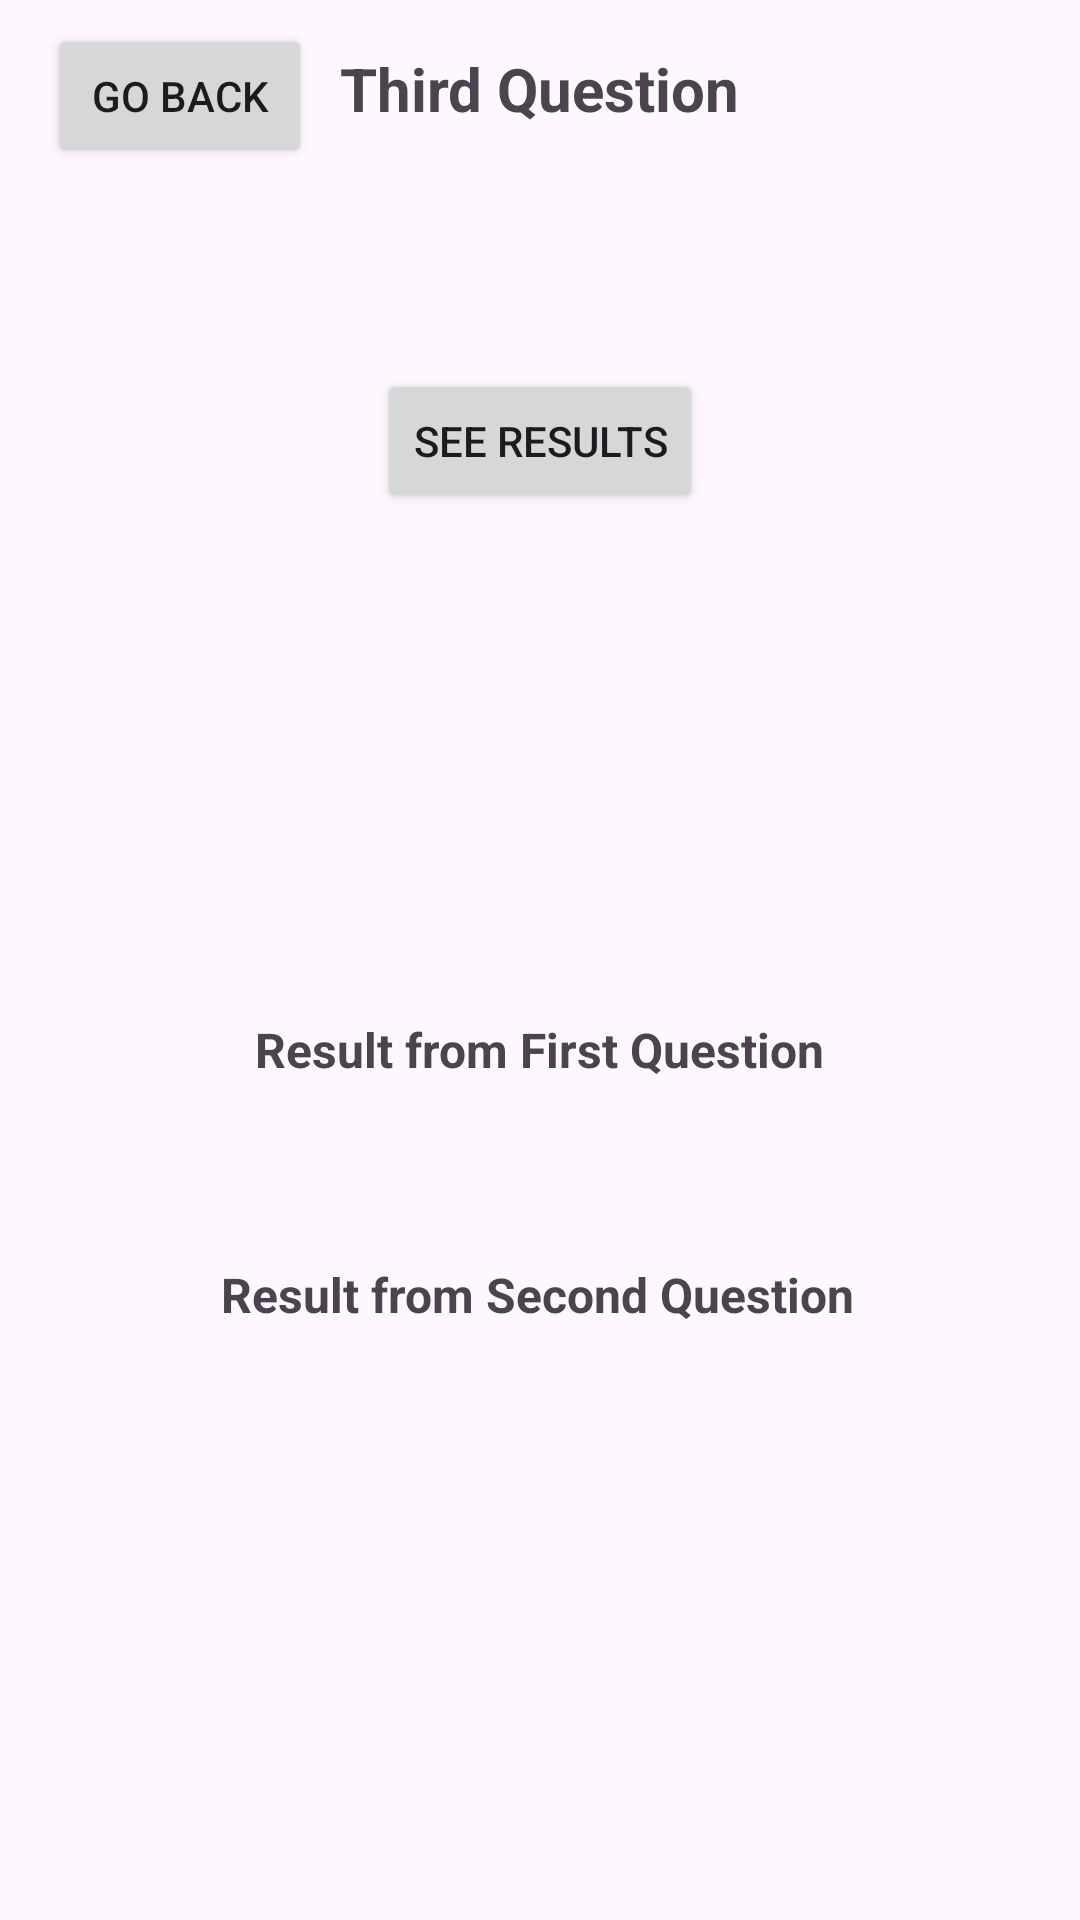

Here is an Android app screen rendered from its layout file. Give the layout XML and the strings, colors and styles it references.
<!-- AndroidManifest.xml: application theme Theme.Q1_Midterm -->
<!-- res/layout/activity_third.xml -->
<?xml version="1.0" encoding="utf-8"?>
<androidx.constraintlayout.widget.ConstraintLayout xmlns:android="http://schemas.android.com/apk/res/android"
    xmlns:app="http://schemas.android.com/apk/res-auto"
    xmlns:tools="http://schemas.android.com/tools"
    android:layout_width="match_parent"
    android:layout_height="match_parent"
    tools:context=".ThirdQuestion">

    <TextView
        android:id="@+id/textView4"
        android:layout_width="wrap_content"
        android:layout_height="wrap_content"
        android:layout_marginTop="16dp"
        android:text="Third Question"
        android:textColorLink="@color/white"
        android:textSize="20sp"
        android:textStyle="bold"
        app:layout_constraintEnd_toEndOf="parent"
        app:layout_constraintStart_toStartOf="parent"
        app:layout_constraintTop_toTopOf="parent" />

    <Button
        android:id="@+id/backButtonThird"
        android:layout_width="wrap_content"
        android:layout_height="wrap_content"
        android:layout_marginStart="16dp"
        android:layout_marginTop="8dp"
        android:text="Go Back"
        app:layout_constraintStart_toStartOf="parent"
        app:layout_constraintTop_toTopOf="parent" />

    <TextView
        android:id="@+id/firstResultText"
        android:layout_width="wrap_content"
        android:layout_height="wrap_content"
        android:layout_marginTop="296dp"
        android:text="Result from First Question"
        android:textSize="16sp"
        android:textStyle="bold"
        app:layout_constraintEnd_toEndOf="parent"
        app:layout_constraintStart_toStartOf="parent"
        app:layout_constraintTop_toBottomOf="@+id/textView4" />

    <TextView
        android:id="@+id/secondResultText"
        android:layout_width="wrap_content"
        android:layout_height="wrap_content"
        android:layout_marginTop="60dp"
        android:text="Result from Second Question"
        android:textSize="16sp"
        android:textStyle="bold"
        app:layout_constraintEnd_toEndOf="parent"
        app:layout_constraintHorizontal_bias="0.495"
        app:layout_constraintStart_toStartOf="parent"
        app:layout_constraintTop_toBottomOf="@+id/firstResultText" />

    <Button
        android:id="@+id/thirdResultButton"
        android:layout_width="wrap_content"
        android:layout_height="wrap_content"
        android:layout_marginTop="80dp"
        android:text="See Results"
        app:layout_constraintEnd_toEndOf="parent"
        app:layout_constraintStart_toStartOf="parent"
        app:layout_constraintTop_toBottomOf="@+id/textView4" />
</androidx.constraintlayout.widget.ConstraintLayout>
<!-- resources referenced by this layout -->
<resources>
  <style name="Theme.Q1_Midterm" parent="Base.Theme.Q1_Midterm" />
  <style name="Base.Theme.Q1_Midterm" parent="Theme.Material3.DayNight.NoActionBar">
          
          
      </style>
  <!-- not gathered from this repository: default colours our renderer supplied (Android Studio template values) -->
  <color name="white">#FFFFFFFF</color>
</resources>
